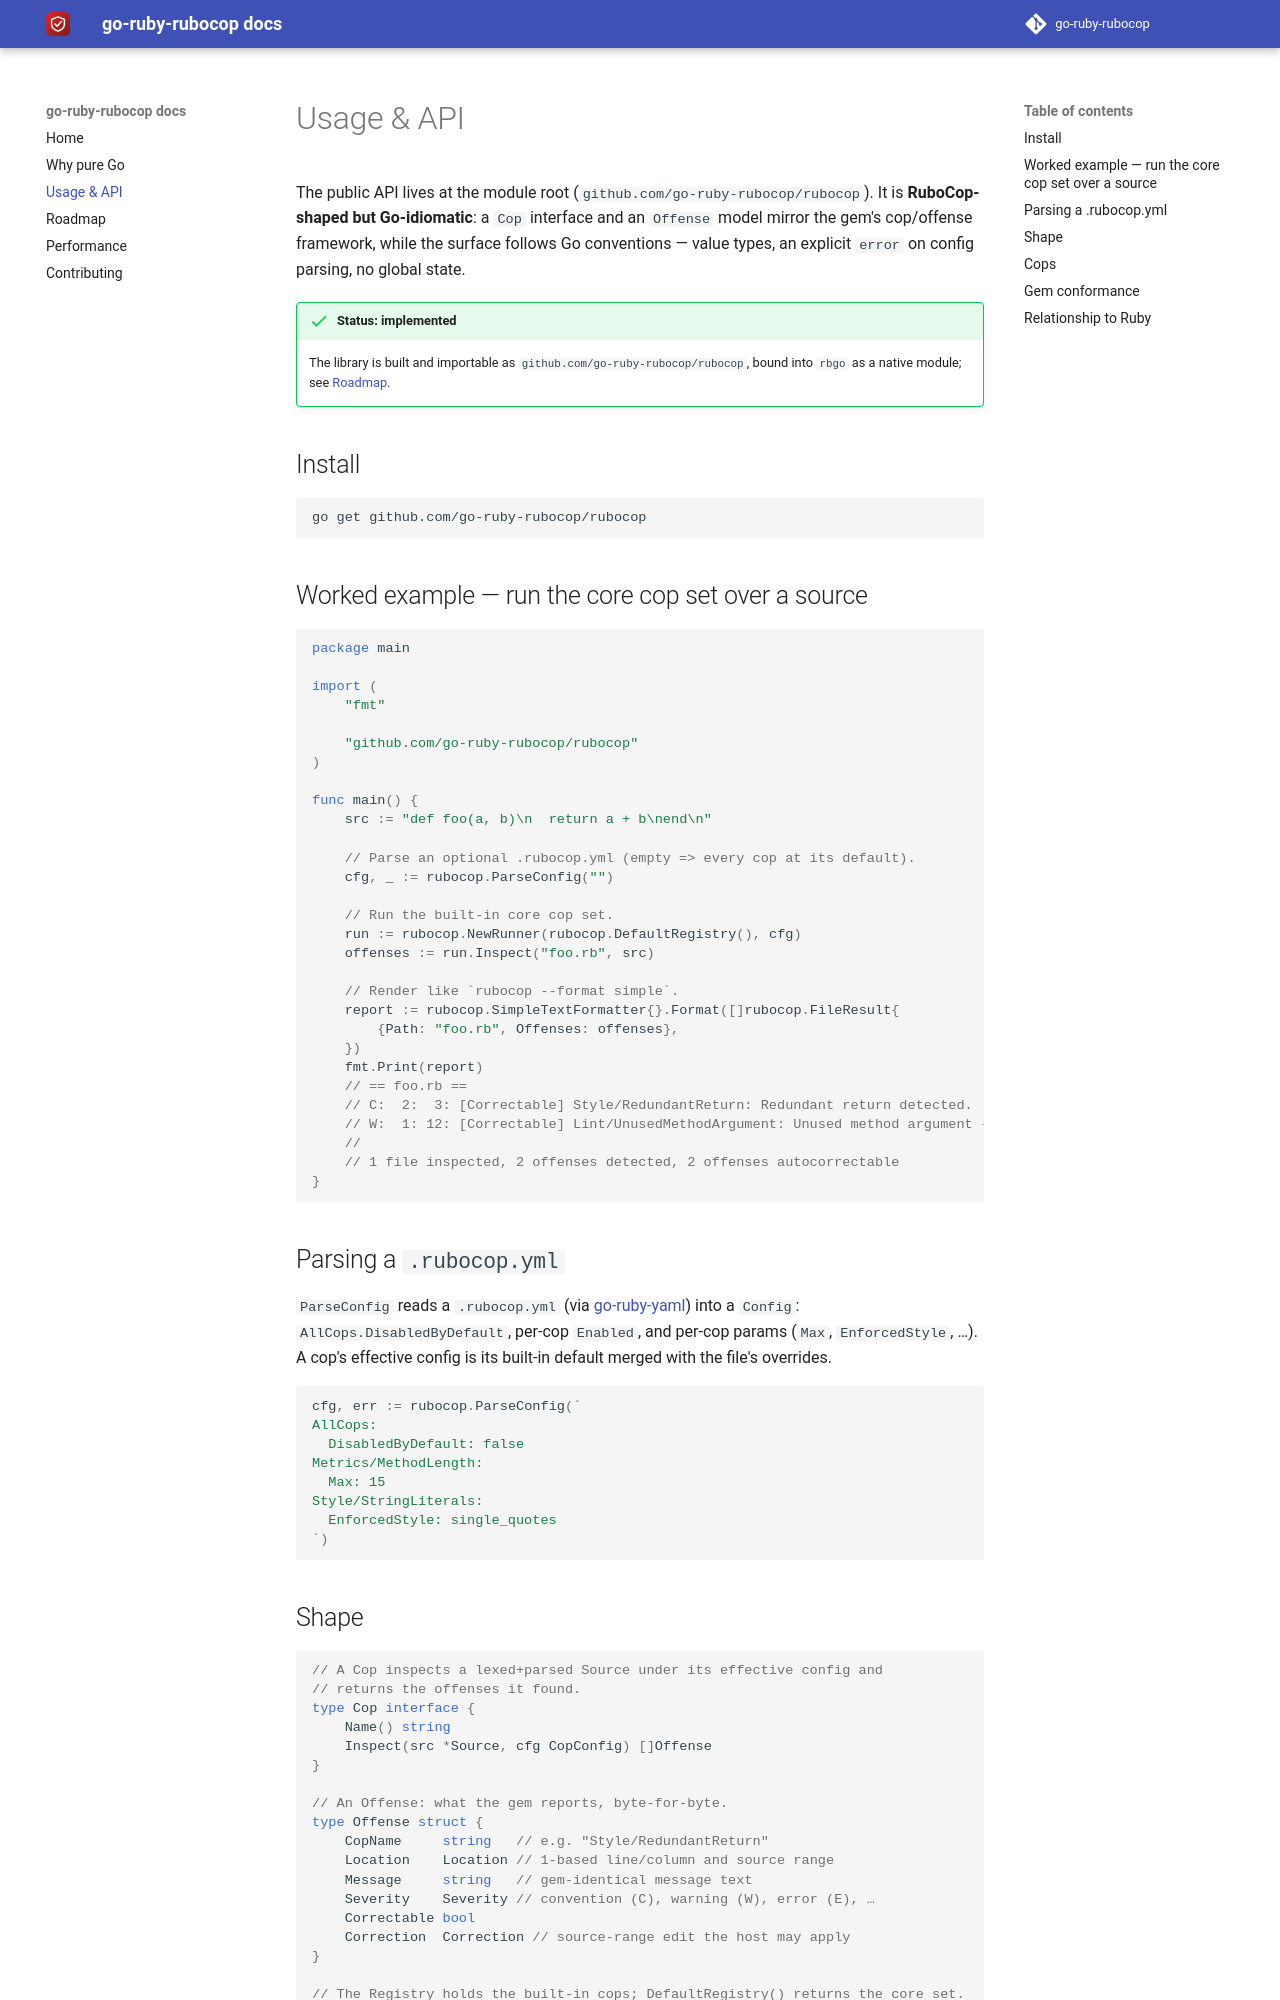

repository: go-ruby-rubocop/docs · page: 0.1/api/index.html · generator: mkdocs

# Usage & API

The public API lives at the module root (`github.com/go-ruby-rubocop/rubocop`). It
is **RuboCop-shaped but Go-idiomatic**: a `Cop` interface and an `Offense` model
mirror the gem's cop/offense framework, while the surface follows Go conventions —
value types, an explicit `error` on config parsing, no global state.

!!! success "Status: implemented"
    The library is built and importable as `github.com/go-ruby-rubocop/rubocop`,
    bound into `rbgo` as a native module; see [Roadmap](roadmap.md).

## Install

```sh
go get github.com/go-ruby-rubocop/rubocop
```

## Worked example — run the core cop set over a source

```go
package main

import (
	"fmt"

	"github.com/go-ruby-rubocop/rubocop"
)

func main() {
	src := "def foo(a, b)\n  return a + b\nend\n"

	// Parse an optional .rubocop.yml (empty => every cop at its default).
	cfg, _ := rubocop.ParseConfig("")

	// Run the built-in core cop set.
	run := rubocop.NewRunner(rubocop.DefaultRegistry(), cfg)
	offenses := run.Inspect("foo.rb", src)

	// Render like `rubocop --format simple`.
	report := rubocop.SimpleTextFormatter{}.Format([]rubocop.FileResult{
		{Path: "foo.rb", Offenses: offenses},
	})
	fmt.Print(report)
	// == foo.rb ==
	// C:  2:  3: [Correctable] Style/RedundantReturn: Redundant return detected.
	// W:  1: 12: [Correctable] Lint/UnusedMethodArgument: Unused method argument - b. ...
	//
	// 1 file inspected, 2 offenses detected, 2 offenses autocorrectable
}
```

## Parsing a `.rubocop.yml`

`ParseConfig` reads a `.rubocop.yml` (via [go-ruby-yaml](https://github.com/go-ruby-yaml/yaml))
into a `Config`: `AllCops.DisabledByDefault`, per-cop `Enabled`, and per-cop params
(`Max`, `EnforcedStyle`, …). A cop's effective config is its built-in default
merged with the file's overrides.

```go
cfg, err := rubocop.ParseConfig(`
AllCops:
  DisabledByDefault: false
Metrics/MethodLength:
  Max: 15
Style/StringLiterals:
  EnforcedStyle: single_quotes
`)
```
